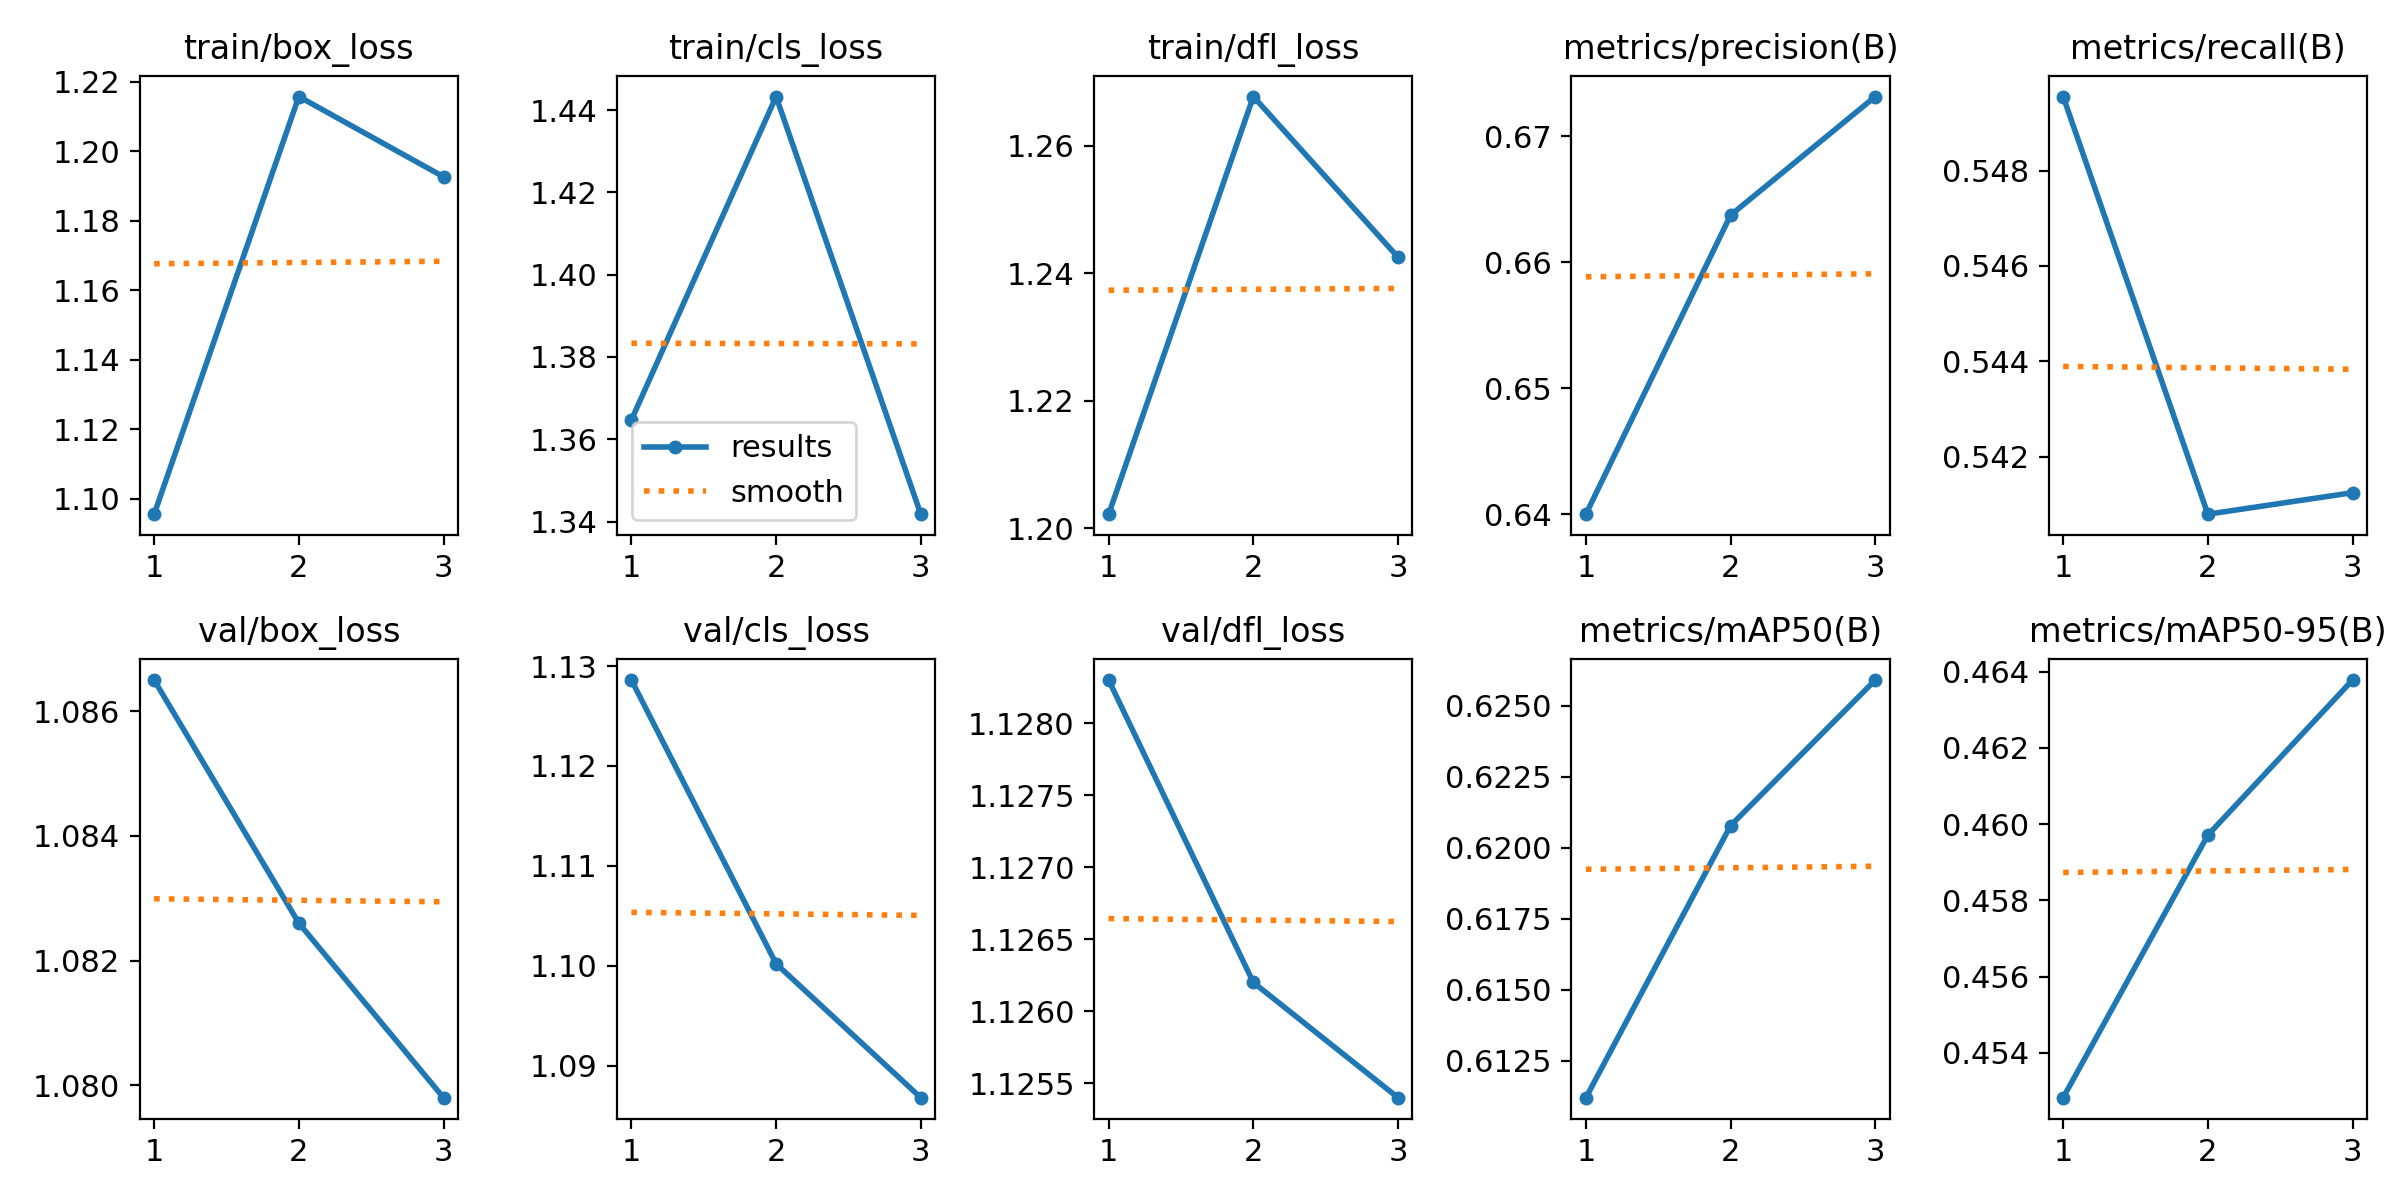

Data behind this chart, as committed beside it:
epoch, train/box_loss, train/cls_loss, train/dfl_loss, metrics/precision(B), metrics/recall(B), metrics/mAP50(B), metrics/mAP50-95(B), val/box_loss, val/cls_loss, val/dfl_loss, lr/pg0, lr/pg1, lr/pg2
1, 1.096, 1.365, 1.202, 0.64, 0.5495, 0.6112, 0.4528, 1.087, 1.129, 1.128, 8.33e-06, 8.33e-06, 8.33e-06
2, 1.216, 1.443, 1.268, 0.6637, 0.5408, 0.6208, 0.4597, 1.083, 1.1, 1.126, 1.196e-05, 1.196e-05, 1.196e-05
3, 1.193, 1.342, 1.242, 0.6732, 0.5413, 0.6259, 0.4638, 1.08, 1.087, 1.125, 9.3058e-06, 9.3058e-06, 9.3058e-06
